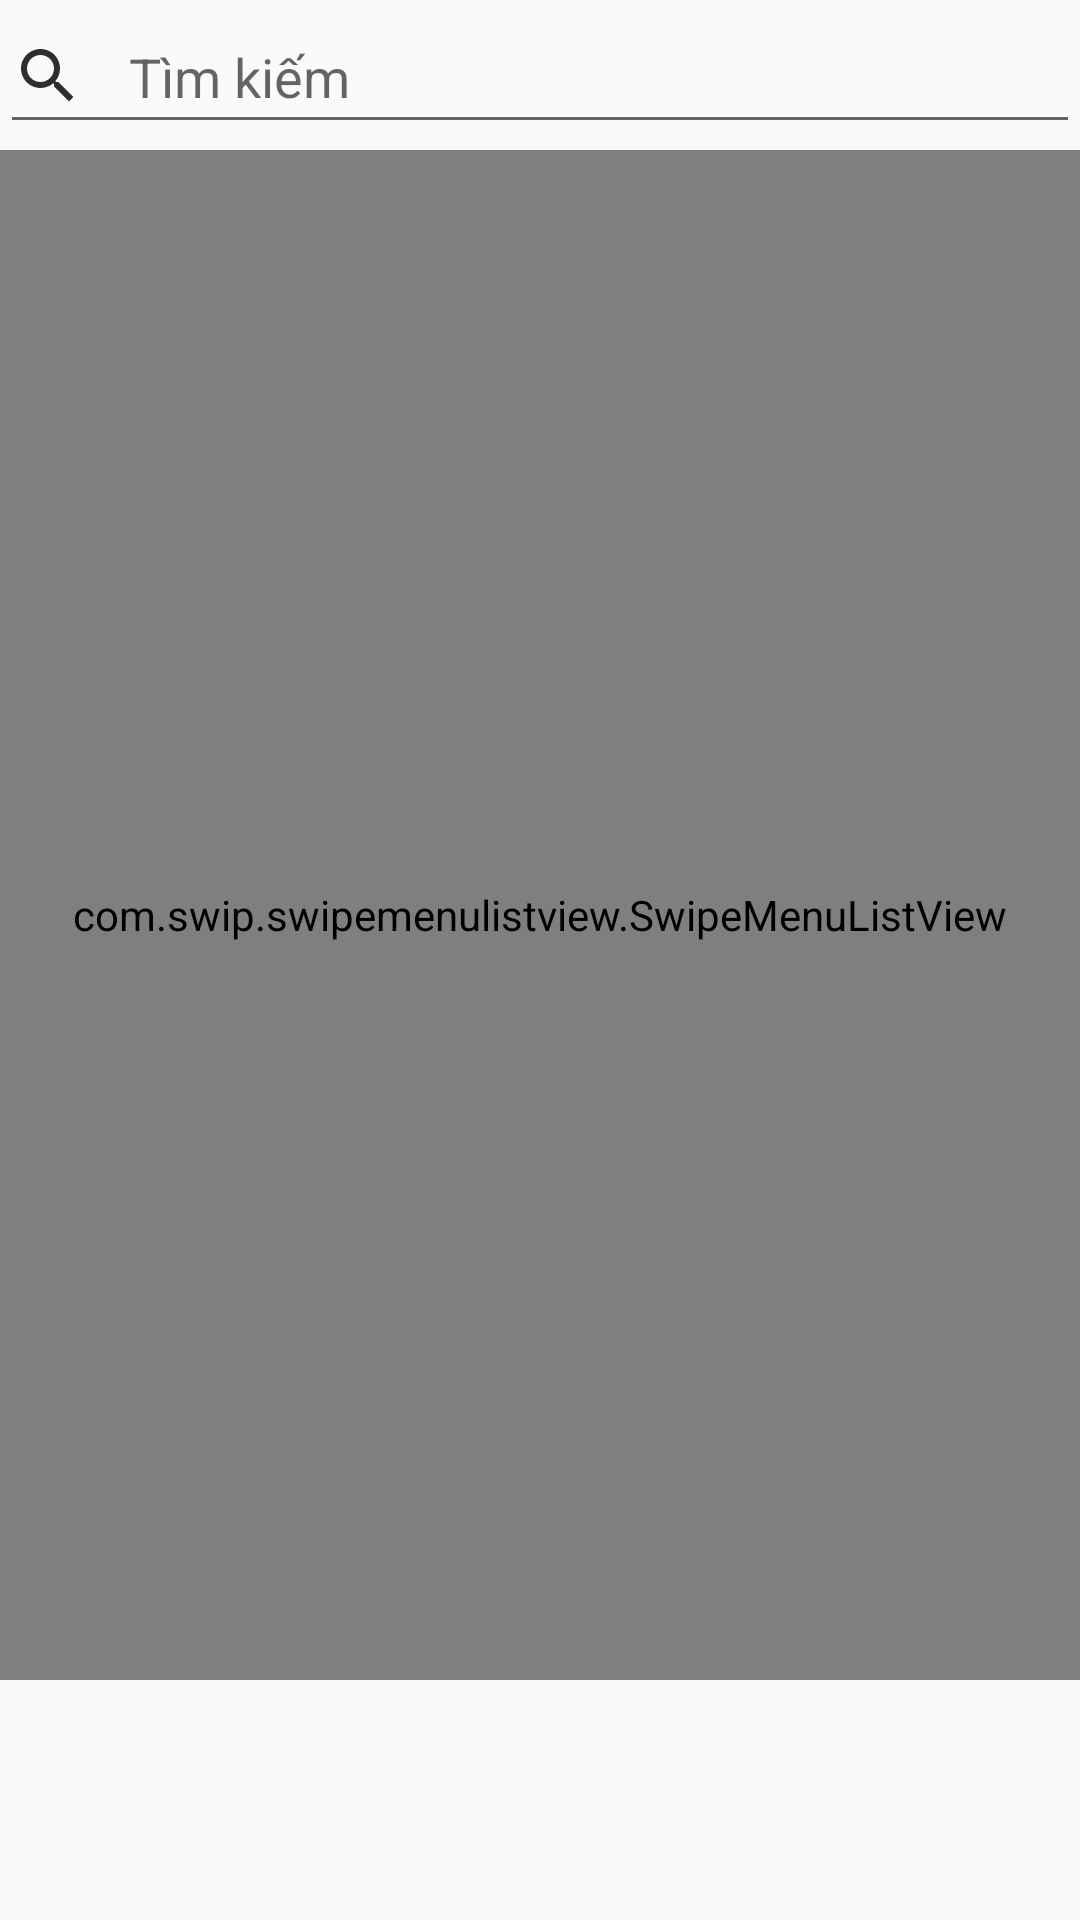

Write the Android layout XML for this screen, with the resource values it uses.
<!-- AndroidManifest.xml: application theme AppTheme -->
<!-- res/layout/activity_thong_tin_show.xml -->
<?xml version="1.0" encoding="utf-8"?>
<RelativeLayout xmlns:android="http://schemas.android.com/apk/res/android"
    xmlns:aapt="http://schemas.android.com/aapt"
    xmlns:app="http://schemas.android.com/apk/res-auto"
    android:layout_width="match_parent"
    android:layout_height="match_parent"
    android:layout_margin="8dp">

    <com.swip.swipemenulistview.SwipeMenuListView
        android:id="@+id/lvListCB"
        android:layout_above="@id/btnThemCB"
        android:layout_width="match_parent"
        android:layout_height="match_parent"
        android:layout_marginTop="50dp"
        android:divider="@null" />


    <EditText
        android:id="@+id/edtSearchShow"
        android:layout_width="match_parent"
        android:layout_height="48dp"
        android:layout_below="@id/lvListCB"
        android:layout_alignParentTop="true"
        android:drawableStart="@drawable/ic_baseline_search_24"
        android:drawablePadding="15dp"
        android:hint="Tìm kiếm"
        android:textSize="18sp" />


    <ImageView
        android:id="@+id/btnThemCB"
        android:layout_width="70dp"
        android:layout_height="70dp"
        android:layout_alignParentBottom="true"
        android:layout_alignParentRight="true"
        android:layout_marginRight="10dp"
        android:layout_marginBottom="10dp"
        android:src="@drawable/ic_baseline_add_circle_24" />

</RelativeLayout>
<!-- resources referenced by this layout -->
<resources>
  <!-- drawable ic_baseline_search_24 (drawable) -->
  <?xml version="1.0" encoding="utf-8"?>
  <vector xmlns:android="http://schemas.android.com/apk/res/android"
      android:width="24dp"
      android:height="24dp"
      android:tint="#2E2E2E"
      android:viewportWidth="24"
      android:viewportHeight="24">
      <path
          android:fillColor="@android:color/white"
          android:pathData="M15.5,14h-0.79l-0.28,-0.27C15.41,12.59 16,11.11 16,9.5 16,5.91 13.09,3 9.5,3S3,5.91 3,9.5 5.91,16 9.5,16c1.61,0 3.09,-0.59 4.23,-1.57l0.27,0.28v0.79l5,4.99L20.49,19l-4.99,-5zM9.5,14C7.01,14 5,11.99 5,9.5S7.01,5 9.5,5 14,7.01 14,9.5 11.99,14 9.5,14z" />
  </vector>
  <style name="AppTheme" parent="Theme.AppCompat.Light.DarkActionBar">
          
          <item name="colorPrimary">@color/colorPrimary</item>
          <item name="colorPrimaryDark">@color/colorPrimaryDark</item>
          <item name="colorAccent">@color/colorAccent</item>
      </style>
  <color name="colorPrimary">#00c853</color>
  <color name="colorPrimaryDark">#009624</color>
  <color name="colorAccent">#5efc82</color>
</resources>
